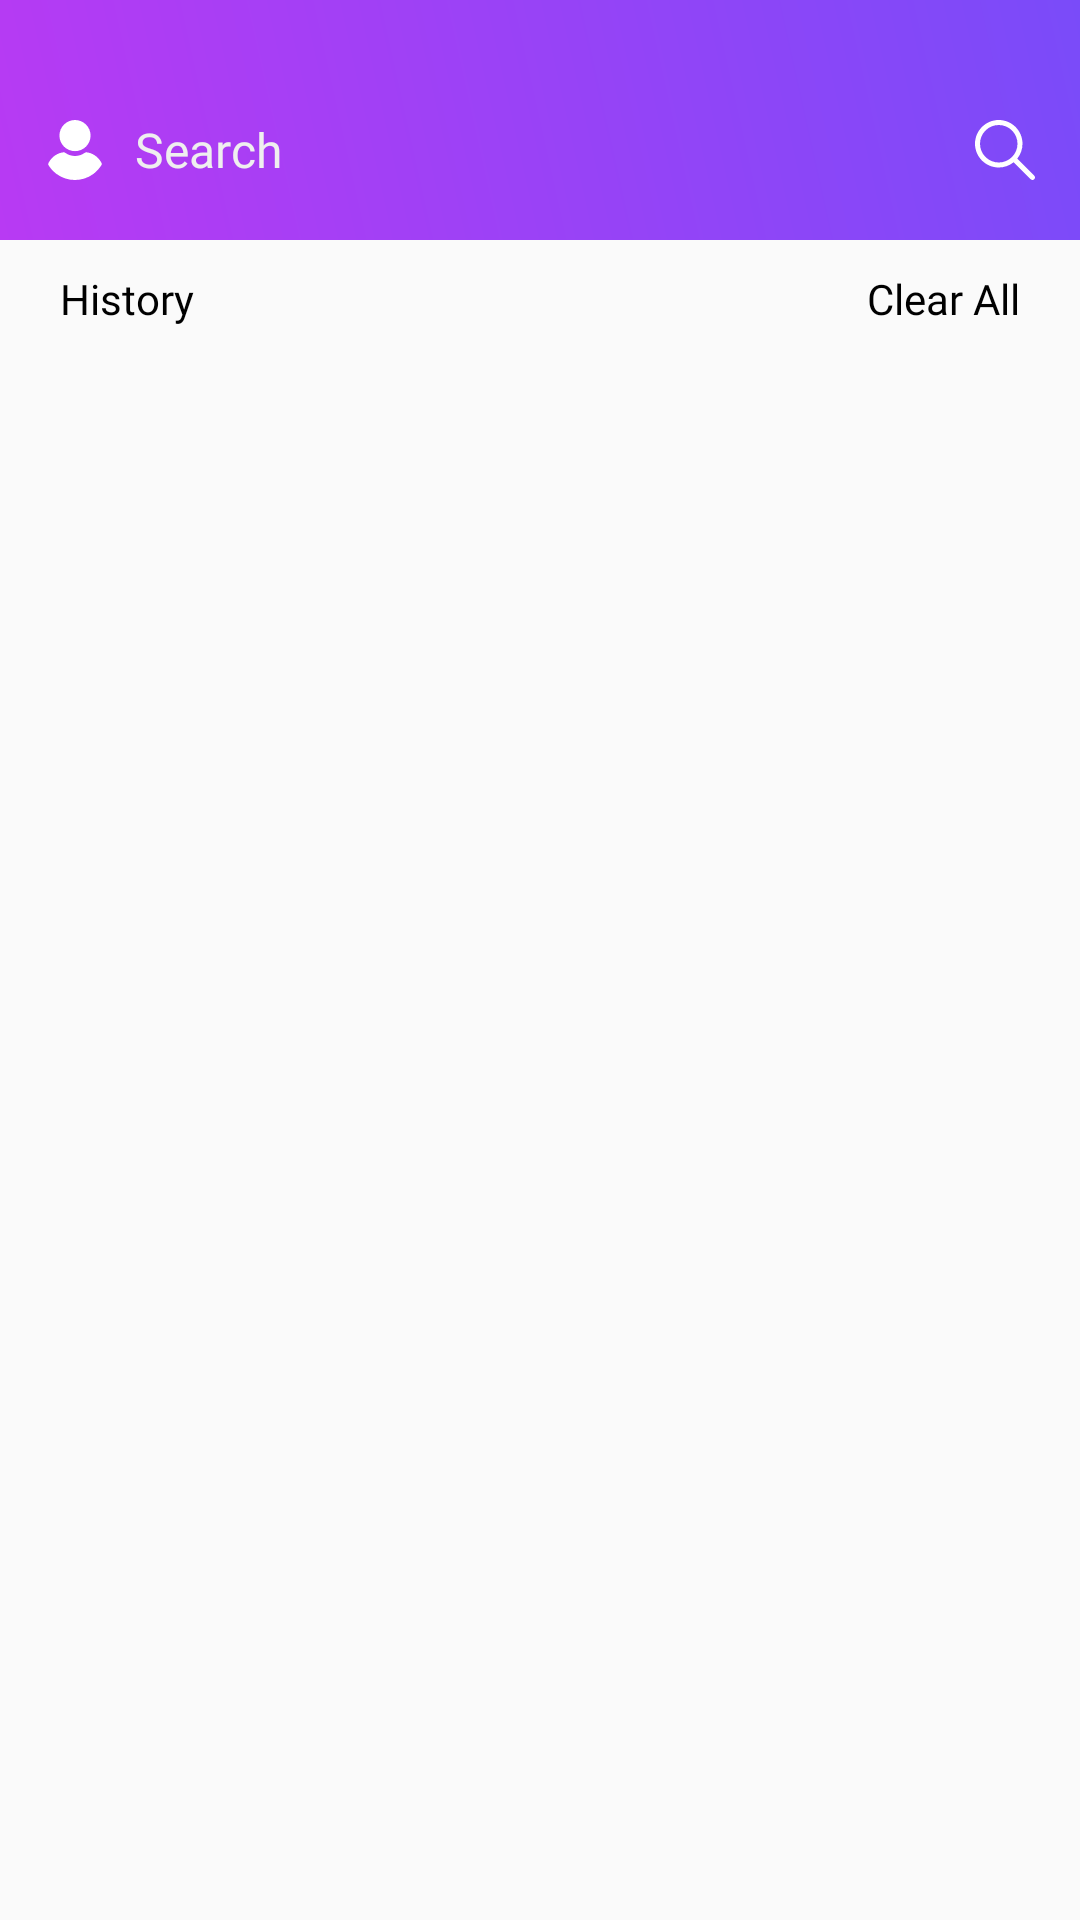

Produce the Android XML layout that renders to this screen, including the resource entries it uses.
<!-- AndroidManifest.xml: application theme Theme.TomoLive -->
<!-- res/layout/fragment_search_fregment.xml -->
<?xml version="1.0" encoding="utf-8"?>
<layout xmlns:android="http://schemas.android.com/apk/res/android"
    xmlns:app="http://schemas.android.com/apk/res-auto"
    xmlns:tools="http://schemas.android.com/tools">

    <data>

    </data>

    <RelativeLayout
        android:layout_width="match_parent"
        android:layout_height="match_parent"
        tools:context=".Fregment.SearchFregment">

        <RelativeLayout
            android:id="@+id/rl_top"
            android:layout_width="match_parent"
            android:layout_height="wrap_content"
            android:background="@drawable/gradiant_blue_purple_top"
            android:paddingTop="20dp">

            <RelativeLayout
android:paddingVertical="5dp"
                android:layout_width="match_parent"
                android:layout_height="wrap_content">

                <ImageView
                    android:layout_width="30dp"
                    android:layout_height="30dp"
                    android:layout_centerVertical="true"
                    android:layout_margin="10dp"
                    android:padding="5dp"
                    android:src="@drawable/ic_user"
                    app:tint="@color/white" />

                <EditText
                    android:fontFamily="@font/pmidum"
                    android:id="@+id/etSearch"
                    android:layout_width="match_parent"
                    android:layout_height="wrap_content"
                    android:layout_centerInParent="true"
                    android:layout_marginHorizontal="40dp"
                    android:background="@android:color/transparent"
                    android:hint="Search"
                    android:imeOptions="actionSearch"
                    android:inputType="text"
                    android:paddingStart="5dp"
                    android:singleLine="true"
                    android:textColor="@color/whitegray"
                    android:textColorHint="@color/whitegray"
                    android:textSize="16sp" />

                <ImageView
                    android:id="@+id/imgsearch"
                    android:layout_width="30dp"
                    android:layout_height="30dp"
                    android:layout_alignParentEnd="true"
                    android:layout_centerVertical="true"
                    android:layout_margin="10dp"
                    android:padding="5dp"
                    android:src="@drawable/ic_loupe"
                    app:tint="@color/white" />
            </RelativeLayout>

        </RelativeLayout>

        <androidx.recyclerview.widget.RecyclerView
            android:id="@+id/rv_users"
            android:layout_width="match_parent"
            android:layout_height="wrap_content"
            android:layout_below="@id/rl_top"
            android:orientation="vertical"
            app:layoutManager="androidx.recyclerview.widget.LinearLayoutManager"
            tools:listitem="@layout/item_users" />

        <LinearLayout
            android:id="@+id/lythistory"
            android:layout_width="match_parent"
            android:layout_height="wrap_content"
            android:layout_below="@id/rl_top"
            android:orientation="vertical">

            <RelativeLayout
                android:layout_width="match_parent"
                android:layout_height="wrap_content"
                android:layout_marginHorizontal="20dp"
                android:layout_marginTop="10dp">

                <TextView
                    android:layout_width="wrap_content"
                    android:layout_height="wrap_content"
                    android:fontFamily="@font/plight"
                    android:text="History"
                    android:textColor="@color/black" />

                <TextView

                    android:id="@+id/tvClearAll"
                    android:layout_width="wrap_content"
                    android:layout_height="wrap_content"
                    android:layout_alignParentEnd="true"
                    android:fontFamily="@font/plight"
                    android:text="Clear All"
                    android:textColor="@color/black" />
            </RelativeLayout>

            <androidx.recyclerview.widget.RecyclerView
                android:id="@+id/rv_history"
                android:layout_width="match_parent"
                android:layout_height="wrap_content"
                android:orientation="vertical"
                android:paddingHorizontal="5dp"
                app:layoutManager="androidx.recyclerview.widget.LinearLayoutManager"
                app:reverseLayout="true"
                tools:listitem="@layout/item_search_history" />

        </LinearLayout>

        <LinearLayout
            android:id="@+id/lyt404"
            android:layout_width="wrap_content"
            android:layout_height="wrap_content"
            android:layout_centerInParent="true"
            android:gravity="center"
            android:orientation="vertical"
            android:visibility="gone">

            <com.airbnb.lottie.LottieAnimationView
                android:id="@+id/animation_view"
                android:layout_width="200dp"
                android:layout_height="200dp"
                app:lottie_autoPlay="true"
                app:lottie_loop="true"
                app:lottie_rawRes="@raw/bowlanim" />

            <TextView
                android:layout_width="wrap_content"
                android:layout_height="wrap_content"
                android:layout_marginTop="5dp"
                android:fontFamily="@font/plight"
                android:text="Search resuts not found.."
                android:textColor="@color/purplepink"
                android:textSize="18sp"
                android:textStyle="bold" />
        </LinearLayout>

        <com.facebook.shimmer.ShimmerFrameLayout
            app:shimmer_base_color="@color/shimmergray"
            app:shimmer_colored="true"
            app:shimmer_highlight_color="@color/white"
            android:id="@+id/shimmer"
            android:visibility="gone"
            android:layout_width="match_parent"
            android:layout_height="match_parent"
            android:layout_below="@id/rl_top">

            <LinearLayout
                android:layout_marginHorizontal="20dp"
                android:layout_width="match_parent"
                android:layout_height="match_parent"
                android:backgroundTint="@color/graydark"
                android:foregroundTint="@color/graydark"
                android:orientation="vertical">

                <include layout="@layout/item_chatusersshimmer" />

                <include layout="@layout/item_chatusersshimmer" />

                <include layout="@layout/item_chatusersshimmer" />

                <include layout="@layout/item_chatusersshimmer" />

                <include layout="@layout/item_chatusersshimmer" />

                <include layout="@layout/item_chatusersshimmer" />

                <include layout="@layout/item_chatusersshimmer" />

                <include layout="@layout/item_chatusersshimmer" />

            </LinearLayout>
        </com.facebook.shimmer.ShimmerFrameLayout>
    </RelativeLayout>
</layout>
<!-- res/layout/item_users.xml (included above) -->
<?xml version="1.0" encoding="utf-8"?>
<layout xmlns:android="http://schemas.android.com/apk/res/android"
    xmlns:tools="http://schemas.android.com/tools">

    <data>

    </data>

    <RelativeLayout
        android:layout_width="match_parent"
        android:layout_height="wrap_content">

        <LinearLayout
            android:layout_width="match_parent"
    android:layout_height="wrap_content"
    android:orientation="vertical">

    <RelativeLayout
        android:layout_width="match_parent"
        android:layout_height="wrap_content"
        android:layout_marginHorizontal="20dp"
        android:layout_marginTop="10dp">

        <ImageView
            android:id="@+id/imguser"
            android:layout_width="55dp"
            android:layout_height="55dp" />

            <LinearLayout
                android:layout_width="wrap_content"
                android:layout_height="wrap_content"
                android:layout_centerVertical="true"
                android:layout_marginStart="10dp"
                android:layout_toEndOf="@id/imguser"
                android:orientation="vertical">

                <LinearLayout
                    android:layout_width="wrap_content"
                    android:layout_height="wrap_content"
                    android:orientation="horizontal">

                    <TextView
                        android:fontFamily="@font/pbold"
                        android:id="@+id/tvusername"
                        android:layout_width="wrap_content"
                        android:layout_height="wrap_content"
                        android:textColor="@color/black"
                        tools:text="Johnny Rios" />

                    <TextView
                        android:layout_marginBottom="2dp"
                        android:fontFamily="@font/pmidum"
                        android:id="@+id/tvcountry"
                        android:layout_width="wrap_content"
                        android:layout_height="wrap_content"
                        android:layout_marginStart="5dp"
                        android:background="@drawable/bg_live5dp"
                        android:backgroundTint="@color/red"
                        android:paddingHorizontal="5dp"
                        android:paddingVertical="0dp"
                        android:text="COUNTRY"
                        android:textColor="@color/white"
                        android:textSize="10sp" />

                </LinearLayout>

                <TextView
                    android:fontFamily="@font/plight"
                    android:id="@+id/tvlastchet"
                    android:layout_width="wrap_content"
                    android:layout_height="wrap_content"
                    tools:text="Hay, how was going?"
                    android:textSize="12sp" />

            </LinearLayout>

            <LinearLayout
                android:gravity="center"
                android:id="@+id/lytfollow"
                android:layout_width="wrap_content"
                android:layout_height="wrap_content"
                android:layout_alignParentEnd="true"
                android:layout_centerVertical="true"
                android:background="@drawable/bg_greadentshare"
                android:orientation="horizontal"
                android:paddingHorizontal="5dp"
                android:paddingVertical="3dp"
                android:visibility="visible">

                <ImageView
                    android:layout_width="20dp"
                    android:layout_height="20dp"
                    android:padding="3dp"
                    android:src="@drawable/ic_plus"
                    android:tint="@color/white" />

                <TextView
                    android:fontFamily="@font/pmidum"
                    android:layout_width="wrap_content"
                    android:layout_height="wrap_content"
                    android:layout_marginEnd="5dp"
                    android:text="Follow"
                    android:textColor="@color/white"
                    android:textStyle="bold" />
            </LinearLayout>
    </RelativeLayout>

    <View
        android:layout_width="match_parent"
        android:layout_height=".3dp"
        android:layout_marginTop="10dp"
        android:background="@color/gray" />
</LinearLayout>
    </RelativeLayout>
</layout>
<!-- res/layout/item_search_history.xml (included above) -->
<?xml version="1.0" encoding="utf-8"?>
<layout xmlns:android="http://schemas.android.com/apk/res/android"
    xmlns:app="http://schemas.android.com/apk/res-auto">

    <data>

    </data>

    <LinearLayout
        android:layout_width="match_parent"
        android:layout_height="wrap_content"
        android:orientation="vertical">

        <RelativeLayout
            android:layout_width="match_parent"
            android:layout_height="wrap_content"
            android:layout_marginHorizontal="15dp"
            android:layout_marginTop="10dp"
            android:orientation="horizontal">

            <ImageView
                android:layout_width="20dp"
                android:layout_height="20dp"
                android:src="@drawable/ic_history"
                app:tint="@color/graydark" />

            <TextView
                android:id="@+id/tvname"
                android:layout_width="wrap_content"
                android:layout_height="wrap_content"
                android:layout_marginStart="30dp"
                android:fontFamily="@font/pmidum"
                android:text="User Name"
                android:textColor="@color/black"
                android:textSize="14sp" />

            <ImageView
                android:id="@+id/btnclose"
                android:layout_width="20dp"
                android:layout_height="20dp"
                android:layout_alignParentEnd="true"
                android:src="@drawable/ic_baseline_close_24" />
        </RelativeLayout>

        <View
            android:layout_width="match_parent"
            android:layout_height=".3dp"
            android:layout_marginTop="10dp"
            android:background="@color/gray" />
    </LinearLayout>
</layout>
<!-- res/layout/item_chatusersshimmer.xml (included above) -->
<?xml version="1.0" encoding="utf-8"?>
<RelativeLayout xmlns:android="http://schemas.android.com/apk/res/android"
    xmlns:app="http://schemas.android.com/apk/res-auto"
    android:layout_width="match_parent"
    android:layout_height="wrap_content">

    <LinearLayout
        android:layout_width="match_parent"
        android:layout_height="wrap_content"
        android:layout_marginTop="10dp"
        android:orientation="vertical">

        <RelativeLayout
            android:layout_width="match_parent"
            android:layout_height="wrap_content">

            <ImageView
                android:id="@+id/imguser"
                android:layout_width="50dp"
                android:layout_height="50dp"
                android:background="@drawable/bg_whitebtnround"
                android:padding="2dp"
                app:tint="@color/black" />

            <LinearLayout
                android:layout_width="wrap_content"
                android:layout_height="wrap_content"
                android:layout_marginStart="10dp"
                android:layout_toEndOf="@id/imguser"
                android:orientation="vertical">

                <View
                    android:id="@+id/tvusername"
                    android:layout_width="100dp"
                    android:layout_height="20dp"
                    android:background="@color/black"
                    android:textColor="@color/black"
                    android:textStyle="bold"
                    app:tint="@color/black" />

                <View
                    android:id="@+id/tvlastchet"
                    android:layout_width="150dp"
                    android:layout_height="15dp"
                    android:layout_marginTop="5dp"
                    android:background="@color/black"
                    android:text="Hay, how was going?"
                    app:tint="@color/black" />
            </LinearLayout>

            <View
                android:id="@+id/tvtime"
                android:layout_width="60dp"
                android:layout_height="15dp"
                android:layout_alignParentEnd="true"
                android:layout_margin="5dp"
                android:background="@color/black"
                app:tint="@color/black" />

        </RelativeLayout>

        <View
            android:layout_width="match_parent"
            android:layout_height=".3dp"
            android:layout_marginTop="10dp"
            android:background="@color/gray" />
    </LinearLayout>

</RelativeLayout>
<!-- resources referenced by this layout -->
<resources>
  <color name="black">#FF000000</color>
  <color name="gray">#DAD9E2</color>
  <color name="graydark">#AEAEAE</color>
  <color name="purplepink">#B83AF3</color>
  <color name="red">#FF2D2A</color>
  <color name="shimmergray">#B3B3B3</color>
  <color name="white">#FFFFFFFF</color>
  <color name="whitegray">#EFEFEF</color>
  <!-- drawable bg_greadentshare (drawable) -->
  <?xml version="1.0" encoding="utf-8"?>
  <selector xmlns:android="http://schemas.android.com/apk/res/android">
      <item>
          <shape android:shape="rectangle">
              <corners android:radius="500dp" />
              <gradient android:angle="0" android:endColor="@color/purpleblue" android:startColor="@color/purplepink" />
  
              
          </shape>
      </item>
  </selector>
  <!-- drawable bg_live5dp (drawable) -->
  <?xml version="1.0" encoding="utf-8"?>
  <shape xmlns:android="http://schemas.android.com/apk/res/android">
      <solid android:color="#CD0171" />
      <corners android:radius="5dp" />
  </shape>
  <!-- drawable gradiant_blue_purple_top (drawable) -->
  <?xml version="1.0" encoding="utf-8"?>
  <shape xmlns:android="http://schemas.android.com/apk/res/android">
      <gradient
          android:angle="45"
          android:endColor="@color/blue"
          android:startColor="@color/purple" />
  </shape>
  <!-- drawable ic_loupe (drawable) -->
  <vector xmlns:android="http://schemas.android.com/apk/res/android"
      android:width="24dp"
      android:height="24dp"
      android:viewportWidth="512.005"
      android:viewportHeight="512.005">
      <path
          android:fillColor="#FF000000"
          android:pathData="M505.749,475.587l-145.6,-145.6c28.203,-34.837 45.184,-79.104 45.184,-127.317c0,-111.744 -90.923,-202.667 -202.667,-202.667S0,90.925 0,202.669s90.923,202.667 202.667,202.667c48.213,0 92.48,-16.981 127.317,-45.184l145.6,145.6c4.16,4.16 9.621,6.251 15.083,6.251s10.923,-2.091 15.083,-6.251C514.091,497.411 514.091,483.928 505.749,475.587zM202.667,362.669c-88.235,0 -160,-71.765 -160,-160s71.765,-160 160,-160s160,71.765 160,160S290.901,362.669 202.667,362.669z" />
  </vector>
  <!-- drawable ic_plus (drawable) -->
  <vector xmlns:android="http://schemas.android.com/apk/res/android"
      android:width="24dp"
      android:height="24dp"
      android:viewportWidth="426.66666"
      android:viewportHeight="426.66666">
      <path
          android:fillColor="#FF000000"
          android:pathData="m405.332,192h-170.664v-170.668c0,-11.773 -9.559,-21.332 -21.336,-21.332 -11.773,0 -21.332,9.559 -21.332,21.332v170.668h-170.668c-11.773,0 -21.332,9.559 -21.332,21.332 0,11.777 9.559,21.336 21.332,21.336h170.668v170.664c0,11.777 9.559,21.336 21.332,21.336 11.777,0 21.336,-9.559 21.336,-21.336v-170.664h170.664c11.777,0 21.336,-9.559 21.336,-21.336 0,-11.773 -9.559,-21.332 -21.336,-21.332zM405.332,192" />
  </vector>
  <style name="Theme.TomoLive" parent="Theme.Design.Light.NoActionBar">
          
          <item name="colorPrimary">@color/purplepink</item>
          <item name="colorPrimaryVariant">@color/purplepink</item>
          <item name="colorOnPrimary">@color/white</item>
          
          <item name="colorSecondary">@color/teal_200</item>
          <item name="colorSecondaryVariant">@color/teal_700</item>
          <item name="colorOnSecondary">@color/black</item>
          
          <item name="android:statusBarColor" tools:targetApi="l">@color/white</item>
          <item name="android:windowLightStatusBar">false</item>
          
      </style>
  <color name="purpleblue">#7B4CFA</color>
  <color name="blue">#7A4BF9</color>
  <color name="purple">#B83AF3</color>
  <color name="teal_200">#FF03DAC5</color>
  <color name="teal_700">#FF018786</color>
</resources>
